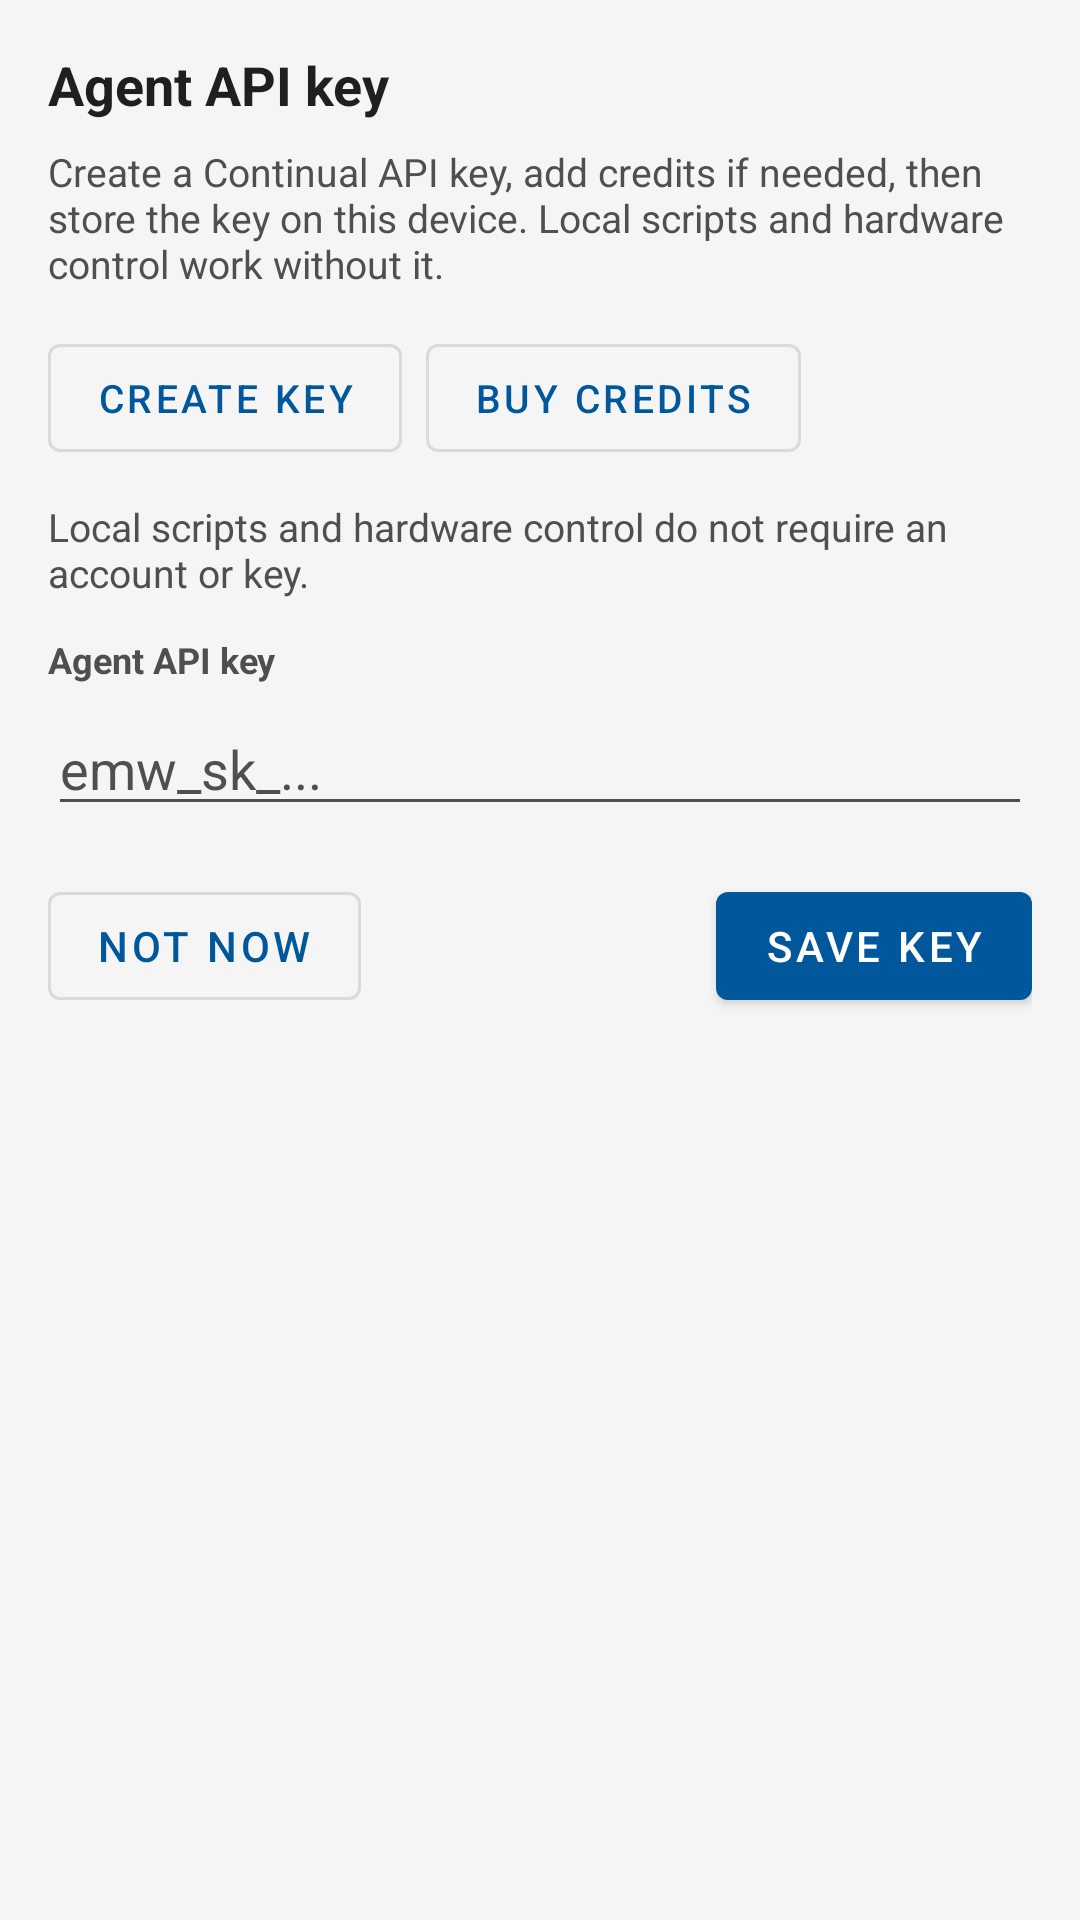

Produce the Android XML layout that renders to this screen, including the resource entries it uses.
<!-- AndroidManifest.xml: application theme Theme.Irwaver -->
<!-- res/layout/dialog_sign_in.xml -->
<?xml version="1.0" encoding="utf-8"?>
<LinearLayout xmlns:android="http://schemas.android.com/apk/res/android"
    xmlns:app="http://schemas.android.com/apk/res-auto"
    android:layout_width="match_parent"
    android:layout_height="wrap_content"
    android:orientation="vertical"
    android:padding="16dp">

    <TextView
        android:id="@+id/sign_in_title"
        android:layout_width="match_parent"
        android:layout_height="wrap_content"
        android:text="Agent API key"
        android:textStyle="bold"
        android:textSize="18sp"
        android:textColor="@color/textPrimary" />

    <TextView
        android:id="@+id/sign_in_description"
        android:layout_width="match_parent"
        android:layout_height="wrap_content"
        android:layout_marginTop="8dp"
        android:text="Create a Continual API key, add credits if needed, then store the key on this device. Local scripts and hardware control work without it."
        android:textColor="@color/textSecondary"
        android:textSize="13sp" />

    <LinearLayout
        android:layout_width="match_parent"
        android:layout_height="wrap_content"
        android:layout_marginTop="12dp"
        android:orientation="horizontal">

        <com.google.android.material.button.MaterialButton
            android:id="@+id/sign_in_create_key"
            style="@style/Widget.MaterialComponents.Button.OutlinedButton"
            android:layout_width="wrap_content"
            android:layout_height="wrap_content"
            android:text="Create Key"
            android:textSize="13sp" />

        <com.google.android.material.button.MaterialButton
            android:id="@+id/sign_in_buy_credits"
            style="@style/Widget.MaterialComponents.Button.OutlinedButton"
            android:layout_width="wrap_content"
            android:layout_height="wrap_content"
            android:layout_marginStart="8dp"
            android:text="Buy Credits"
            android:textSize="13sp" />

    </LinearLayout>

    <TextView
        android:id="@+id/sign_in_error"
        android:layout_width="match_parent"
        android:layout_height="wrap_content"
        android:layout_marginTop="10dp"
        android:visibility="gone"
        android:textColor="@android:color/holo_red_dark"
        android:textSize="13sp" />

    <TextView
        android:id="@+id/sign_in_not_configured"
        android:layout_width="match_parent"
        android:layout_height="wrap_content"
        android:layout_marginTop="10dp"
        android:text="Local scripts and hardware control do not require an account or key."
        android:textColor="@color/textSecondary"
        android:textSize="13sp" />



    <TextView
        android:id="@+id/sign_in_code_label"
        android:layout_width="match_parent"
        android:layout_height="wrap_content"
        android:layout_marginTop="12dp"
        android:text="Agent API key"
        android:textColor="@color/textSecondary"
        android:textSize="12sp"
        android:textStyle="bold" />

    <EditText
        android:id="@+id/sign_in_code_input"
        android:layout_width="match_parent"
        android:layout_height="wrap_content"
        android:layout_marginTop="6dp"
        android:hint="emw_sk_..."
        android:imeOptions="actionDone"
        android:inputType="textNoSuggestions|textVisiblePassword"
        android:maxLines="1"
        android:textColor="@color/textPrimary"
        android:textColorHint="@color/textSecondary" />

    <LinearLayout
        android:layout_width="match_parent"
        android:layout_height="wrap_content"
        android:layout_marginTop="16dp"
        android:orientation="horizontal"
        android:gravity="center_vertical">

        <com.google.android.material.button.MaterialButton
            android:id="@+id/sign_in_not_now"
            style="@style/Widget.MaterialComponents.Button.OutlinedButton"
            android:layout_width="wrap_content"
            android:layout_height="wrap_content"
            android:text="Not Now" />

        <Space
            android:layout_width="0dp"
            android:layout_height="0dp"
            android:layout_weight="1" />

        <com.google.android.material.button.MaterialButton
            android:id="@+id/sign_in_save_key"
            style="@style/Widget.MaterialComponents.Button"
            android:layout_width="wrap_content"
            android:layout_height="wrap_content"
            android:text="Save Key" />
    </LinearLayout>

</LinearLayout>
<!-- resources referenced by this layout -->
<resources>
  <color name="textPrimary">#1F1F1F</color>
  <color name="textSecondary">#4F4F4F</color>
  <style name="Theme.Irwaver" parent="Theme.MaterialComponents.DayNight.DarkActionBar">
          
          <item name="colorPrimary">@color/colorPrimary</item>
          <item name="colorPrimaryVariant">@color/colorPrimaryDark</item>
          <item name="colorOnPrimary">@android:color/white</item>
          
          <item name="colorSecondary">@color/colorAccent</item>
          <item name="colorSecondaryVariant">@color/colorPrimaryDark</item>
          <item name="colorOnSecondary">@android:color/white</item>
          
          <item name="android:statusBarColor">?attr/colorPrimaryVariant</item>
          <item name="android:windowBackground">@color/surfaceBackground</item>
          <item name="colorSurface">@color/surfaceCard</item>
          <item name="colorOnSurface">@color/textPrimary</item>
          <item name="android:textColorPrimary">@color/textPrimary</item>
          <item name="android:textColorSecondary">@color/textSecondary</item>
          <item name="android:navigationBarColor">@color/surfaceBackground</item>
          <item name="android:colorBackground">@color/surfaceBackground</item>
          <item name="android:colorForeground">@color/textPrimary</item>
          <item name="android:listDivider">@color/surfaceMuted</item>
          
      </style>
  <color name="colorPrimary">#01579B</color>
  <color name="colorPrimaryDark">#004C8C</color>
  <color name="colorAccent">#0288D1</color>
  <color name="surfaceBackground">#F5F5F5</color>
  <color name="surfaceCard">#FFFFFF</color>
  <color name="surfaceMuted">#E0E0E0</color>
</resources>
